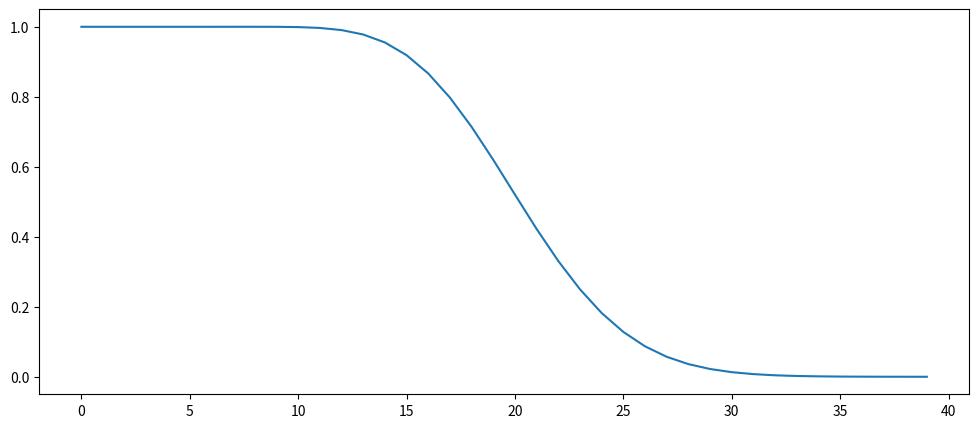
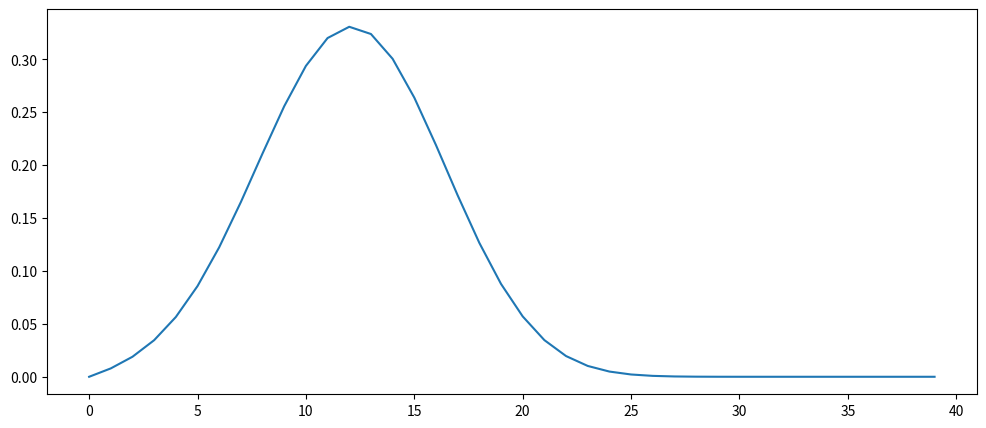
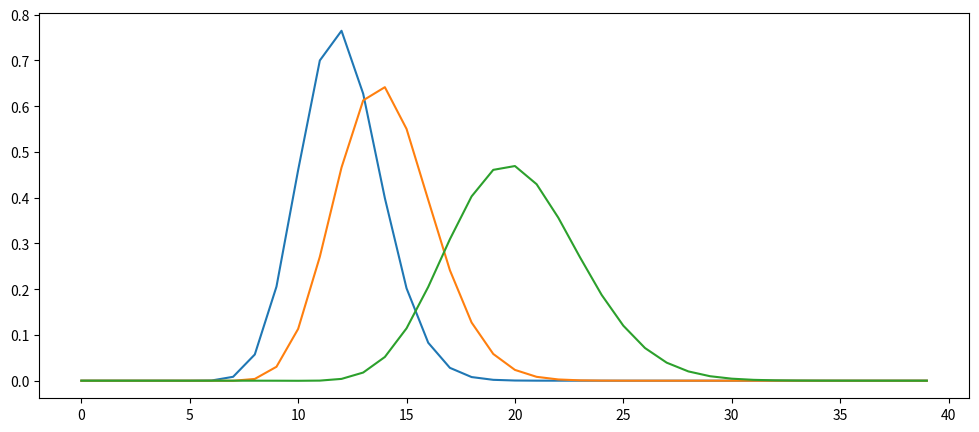

Python code for these plots, in order: (Note: this script raises an exception after producing the figures.)
#!/usr/bin/env python
# coding: utf-8

# (advection:exercise)=
# ### Advection diffusion equation
# 
# **Task 4**: Solve the Advection-Diffusion equation, with the following initial and boundary conditions: at t=0 , 𝑐$_0$=0; for all subsequent times, 𝑐=0 at x=0, 𝑐=1 at 𝑥=𝐿=1, 𝑢=1.0 and K=0.1. Integrate over 0.05 s with a Δ𝑡=0.0028, and 40 grid points. Plot the results and the dimensionless time scales. Increase gradually Δ𝑡 and analyse the results. Once you understand what is happening, set again Δ𝑡=0.0028 and gradually increase the wind speed. Discuss the results.
# 

# In[1]:


import numpy as np
import matplotlib.pyplot as plt
import math

get_ipython().run_line_magic('matplotlib', 'inline')


def advection_diffusion(u, K, integration, dt, Nx):
    """ Simple advection-diffusion equation.
    
    integration :: Integration time in seconds
    Nx          :: Number of grid points
    dt          :: time step in seconds
    K           :: turbulent diffusivity
    u           :: Speed of fluid
    """
    
    # Definitions and assignments
    a   = 0.                # Left border
    b   = 1.                # Right border
    dx  = (b-a)/Nx          # Distance between grid points

    # Define the boundary conditions
    bc_l  = 1       # Left BC
    bc_r  = 0       # Right BC

    # Define index arrays 
    k   = np.arange(1,Nx-1)
    kr  = np.arange(2,Nx)
    kl  = np.arange(0,Nx-2)

    # Initial quantity field
    phi = np.zeros(Nx)
                 
    # Set boundary condiiton
    phi[Nx-1] = bc_r
    phi[0] = bc_l

    # Dimensionless parameters
    d = (K*dt)/(dx**2)
    c = (u*dt)/dx

    # Time loop
    t = 0

    while t <= integration:
        # Update flux
        phi[k] = (1-2*d)*phi[k] + (d-(c/2))*phi[kr] + (d+(c/2))*phi[kl]
        t = t + dt    
        
    return(phi, dx, u, K, c, d)




# In[2]:


phi, dx, u, K, c, d = advection_diffusion(u=10.0, K=0.1, integration=0.05, dt=0.000028, Nx=40)

# Plot dimensionless parameters and plot data
print('Dimensionless parameter c: {:.4f}'.format(c))
print('Dimensionless parameter d: {:.4f}'.format(d))

plt.figure(figsize=(12,5))
plt.plot(phi)


# In[3]:


# Define the CFL criteria
CFL = 1.0

# Print required time steps according to the CFL criteria
print("required dt (advection) <= {:.4f} s".format((CFL * dx)/u))
print("required dt (diffusion) <= {:.4f} s".format(((CFL * dx**2))/(2*K)))
print('') 


# **Task 5**: Solve the Advection-Diffusion equation, with the following initial impulse signal and boundary conditions: 
# 
# \begin{align}
# c(n,0) &=exp^{\left(-\left(\frac{(x-10)}{2}\right)^2\right)} \\
# c(0,t) &=0 \\
# c(L,t) &=\frac{\partial c}{\partial x}=0
# \end{align}
# 
# Integrate the equation with K=0.1, u=1.0 over 0.05 s with a Δ𝑡=0.0028. Plot the results and the dimensionless time scales. Increase gradually Δ𝑡 and plot and analyse the results for different integration times.

# In[4]:


import numpy as np
import matplotlib.pyplot as plt
import math

get_ipython().run_line_magic('matplotlib', 'inline')


def advection_diffusion(u, K, integration, dt, Nx):
    """ Simple advection-diffusion equation.
    
    integration :: Integration time in seconds
    Nx          :: Number of grid points
    dt          :: time step in seconds
    K           :: turbulent diffusivity
    u           :: Speed of fluid
    """
    
    # Definitions and assignments
    a   = 0.                # Left border
    b   = 1.                # Right border
    dx  = (b-a)/Nx          # Distance between grid points

    # Define the boundary conditions
    bc_l  = 0       # Left BC
    bc_r  = 0       # Right BC

    # Define index arrays 
    k   = np.arange(1,Nx-1)
    kr  = np.arange(2,Nx)
    kl  = np.arange(0,Nx-2)

    # Initial temperature field
    phi = np.exp(-(((np.arange(Nx))-10)/2)**2)
                 
    # Set boundary condiiton
    phi[Nx-1] = bc_r
    phi[0] = bc_l

    # Dimensionless parameters
    d = (K*dt)/(dx**2)
    c = (u*dt)/dx

    # Time loop
    t = 0
  
    while t <= integration:
        # Set BC
        phi[Nx-1] = phi[Nx-2]
        
        # Update flux
        phi[k] = (1-2*d)*phi[k] + (d-(c/2))*phi[kr] + (d+(c/2))*phi[kl]

        # Increate time
        t = t + dt    
        
    return(phi, dx, u, K, c, d)





# In[5]:


phi, dx, u, K, c, d = advection_diffusion(u=1.0, K=0.1, integration=0.05, dt=0.0028, Nx=40)

print("required dt (advection) <= {:.4f} s".format((0.3*dx)/u))
print("required dt (diffusion) <= {:.4f} s".format(((dx**2))/(2*K)))
print('')       
print('Courant number (c): {:.4f} (C<1)'.format(c))
print('Characteristic diffusion time (d): {:.4f}'.format(d))

plt.figure(figsize=(12,5))
plt.plot(phi)
plt.show()


# In[6]:


# Simulate evolution for different integration, e.g. 0.05, 0.1, 0.25
phi1, dx, u, K, c, d = advection_diffusion(u=1.0, K=0.01, integration=0.05, dt=0.0028, Nx=40)
phi2, dx, u, K, c, d = advection_diffusion(u=1.0, K=0.01, integration=0.1, dt=0.0028, Nx=40)
phi3, dx, u, K, c, d = advection_diffusion(u=1.0, K=0.01, integration=0.25, dt=0.0028, Nx=40)


# Plot the results
plt.figure(figsize=(12,5))
plt.plot(phi1)
plt.plot(phi2)
plt.plot(phi3)
plt.show()


# **Task 6**: Starting with the heat equation above simplify the equation to model the temperature evolution in the boundary layer from the surface up to H=2 km height. Assume a fair-weather condition with a subsidence of -0.001 m s-1. Also assume horizontal homogeneity. Parameterize the heat flux using the eddy-diffusivity closure with K=0.25 m s-2. Solve the simplified equation using the following initial and boundary conditions:
# 
# \begin{align}
# \theta(z,0)=290~K \\
# \overline{w'\theta'}(z,0)=0~W~m^{−2} \\
# \theta(0,t)=290+10 \cdot sin\left(\frac{2\pi \cdot t}{86400}\right)~K \\
# \theta(H,t)=\frac{\partial \theta}{\partial z}=0.01~K~m^{-1}
# \end{align}
# 
# - What happens when you increase the subsidence to -0.01 m s$^{-1}$? 
# - Plot the kinematic heat flux.
# - What is the maximum heat flux in W m$^{-2}$? Is this a realistic values for a fair-weather condition?
# - Calculate the heating rate in K per hour.

# In[29]:


import numpy as np
import matplotlib.pyplot as plt
import math

def boundary_layer(w, K, integration, dt, Nz, H):
    """ Simple advection-diffusion equation.
    
    integration :: Integration time in seconds
    Nz          :: Number of grid points
    dt          :: time step in seconds
    K           :: turbulent diffusivity
    u           :: Speed of fluid
    """
    
    # Definitions and assignments
    a   = 0.                # Left border
    b   = H                 # Right border
    dz  = (b-a)/Nz          # Distance between grid points

    # Define the boundary conditions
    bc_t  = 0       # top BC
    bc_b  = 0       # bottom BC

    # Define index arrays 
    k   = np.arange(1,Nz-1)
    kr  = np.arange(2,Nz)
    kl  = np.arange(0,Nz-2)

    # Initial temperature field
    # CHANGE LINES HERE
    theta = 290 * np.ones(Nz)
    cov = np.zeros(Nz)
    adv = np.zeros(Nz)
    theta_all = np.zeros((Nz, int(integration/dt)))
    cov_all = np.zeros((Nz, int(integration/dt)))
    adv_all = np.zeros((Nz, int(integration/dt)))

    # Dimensionless parameters
    d = (K*dt)/(dz**2)
    c = (w*dt)/dz
    
    # Init time counter
    t = 0
    
    for idx in range(int(integration/dt)):
        
        # Set BC top
        # CHANGE LINES HERE
        theta[Nz-1] = theta[Nz-2] + 0.01*dz
        
        # Set BC surface
        # CHANGE LINES HERE
        theta[0] = 290 + 10.0 * np.sin((2*math.pi*t)/86400)
        
        # Update flux
        # CHANGE LINES HERE
        theta[k] = (1-2*d)*theta[k] + (d-(c/2))*theta[kr] + (d+(c/2))*theta[kl]
        theta_all[:,idx] = theta[:]
        adv[k] = -w * (theta[kr]-theta[kl])/(2*dz)
        adv_all[:,idx] = adv[:]
        
        # Calculate and store the covariance
        # CHANGE LINES HERE
        cov[k] = - K * (theta[kr]-theta[kl])/(2*dz)
        cov[0] = cov[1]
        cov_all[:,idx] = cov[:]
             
        # Increase time step
        t = t + dt
        
    return(adv_all, theta_all, cov_all, np.arange(0, integration, dt), np.arange(0, Nz*dz, dz), K, c, d)

phi, dx, u, K, c, d = advection_diffusion(u=1.0, K=0.1, integration=0.05, dt=0.0028, Nx=40)


# In[8]:


def make_plot(data, x, z, levels, title, unit, xlab, zlab, cmap='RdBu_r'):
    """ Useful function for plotting 2D-fields as contour plot"""
    
    # Create figure
    fig, ax = plt.subplots(1,1,figsize=(18,5));
    cn0 = ax.contourf(x,z,data,10,origin='lower',levels=levels,cmap=cmap);
    
    # Add the colorbar and set ticks and labels
    cbar= fig.colorbar(cn0, ax=ax, orientation='vertical')
    cbar.set_label(label=unit, size=16)
    cbar.ax.tick_params(labelsize=14)
    
    # Add labels and modify ticks
    ax.set_xlabel(xlab, fontsize=14)
    ax.set_ylabel(zlab, fontsize=14)
    ax.set_title(title)
    
    # return the handler to the figure axes
    return ax



# In[30]:


Nz = 200
H = 500
integration = 86400*3
dt = 1

# Run the boundary layer model
adv, phi1, cov, x, z, K, c, d = boundary_layer(w=-0.001, K=0.5, integration=integration, dt=dt, Nz=Nz, H=H)

# Create 2D mesh grid
ax = make_plot(adv+cov, x=x, z=z, levels=21, title='Theta', unit='K', xlab='Hours', zlab='Height', cmap='RdBu_r')

# Correct the ticks
#ax.set_xticks(x[x%(3600*6)==0]);
#ax.set_xticklabels(list(map(str,(x[x%(3600*6)==0]/3600))), size=10, weight='normal');


# In[10]:


# Plot the heat fluxes

# Create 2D plot for the covariance
ax = make_plot(cov[:]*1004*1.0, x=x, z=z, levels=21, title='Theta', unit='W m$^{-2}$', xlab='Hours', zlab='Height', cmap='RdBu_r')
# Correct the ticks
ax.set_xticks(x[x%(3600*6)==0]);
ax.set_xticklabels(list(map(str,(x[x%(3600*6)==0]/3600))), size=10, weight='normal');

# Create 2D plot for the kinematic heat flux
ax = make_plot(cov[:], x=x, z=z, levels=21, title='Kinematic heat flux', unit='K m s$^{-1}$', xlab='Hours', zlab='Height', cmap='RdBu_r')
# Correct the ticks
ax.set_xticks(x[x%(3600*6)==0]);
ax.set_xticklabels(list(map(str,(x[x%(3600*6)==0]/3600))), size=10, weight='normal');


# **Task 7**: Intense boundary layer convection may develop when cold air masses are advected over relatively warm surfaces. Develop a simple model for this by assuming that the time evolution of the boundary layer is determined by the vertical turbulent heat transport and the horizontal heat advection. Make the following assumptions: [Hint: use the eddy-diffusivity closure and the upwind scheme for the advection flux]

# <img src="pics/lake_erie_exercise.png">

# In[38]:


import numpy as np
import matplotlib.pyplot as plt
import math

def boundary_layer_evolution(u, K, dx, dz, Nx, Nz, hours, dt):
    """ Simple advection-diffusion equation.
    
    integration :: Integration time in seconds
    Nz          :: Number of grid points
    dt          :: time step in seconds
    K           :: turbulent diffusivity
    u           :: Speed of fluid
    """
       
    # Some definitions
    # Multiply the hours given by the user by 3600 s to 
    # get the integration time in seconds
    integration = hours*3600
    
    # Define index arrays 
    # Since this a 2D problem we need to define two index arrays.
    # The first set of index arrays is used for indexing in x-direction. This
    # is needed to calculate the derivatives in x-direction (advection)
    k   = np.arange(1,Nx-1) # center cell
    kr  = np.arange(2,Nx)   # cells to the right
    kl  = np.arange(0,Nx-2) # cells to the left
    
    # The second set of index arrays is used for indexing in z-direction. This
    # is needed to calculate the derivates in z-direction (turbulent diffusion)
    m   = np.arange(1,Nz-1) # center cell
    mu  = np.arange(2,Nz)   # cells above 
    md  = np.arange(0,Nz-2) # cells below

    # Initial temperature field
    theta = 268 * np.ones((Nz, Nx)) # Temperature field is initialized with 268 K
    cov = np.zeros((Nz, Nx))        # Empty array for the covariances
    adv = np.zeros((Nz, Nx))        # Empty array for the advection term 
    
    # Define the boundary conditions
    # Set BC surface
    theta[0, :] = 268
    
    # The lower temperature boundary needs to be updated where there is the lake
    # Here, were set the temperature at the lower boundary from the grid cell 50
    # to 150 to a temperature of 278 K
    lake_from = 50
    lake_to = 150
    theta[0, lake_from:lake_to] = 278
    
    # Dimensionless parameters
    c = (u*dt)/dx
    d = (K*dt)/(dz**2)

    # Integrate the model
    for idx in range(int(integration/dt)):

        # Set BC top (Neumann condition)
        # The last term accounts for the fixed gradient of 0.01
        theta[Nz-1, :] = theta[Nz-2, :] + 0.01 * dz
        
        # Set BC right (Dirichlet condition)
        theta[:, Nx-1] = theta[:, Nx-2]
        
        # We need to keep track of the old values for calculating the new derivatives.
        # That means, the temperature value a grid cell is calculated from its values 
        # plus the correction term calculated from the old values. This guarantees that
        # the gradients for the x an z direction are based on the same old values.
        old = theta
            
        # First update grid cells in z-direction. Here, we loop over all x grid cells and
        # use the index arrays m, mu, md to calculate the gradients for the
        # turbulent diffusion (which only depends on z)
        for x in range(1,Nx-1):
            # temperature - turbulent diffusion
            theta[m,x] = theta[m,x] + ((K*dt)/(dz**2))*(old[mu,x]+old[md,x]-2*old[m,x])
            # Calculate the warming rate [K/s] by covariance
            cov[m,x] = ((K)/(dz**2))*(old[mu,x]+old[md,x]-2*old[m,x])

        # Then update grid cells in x-direction. Here, we loop over all z grid cells and
        # use the index arrays k, kl, kr to calculate the gradients for the
        # advection (which only depends on x)
        for z in range(1,Nz-1):
            # temperature advection
            theta[z,k] = theta[z,k] - ((u*dt)/(dx))*(old[z,k]-old[z,kl])
            # Calculate the warming rate [K/s] by the horizontal advection 
            # Note: Here, we use a so-called upwind-scheme (backward discretization)
            adv[z,k] = - (u/dx)*(old[z,k]-old[z,kl])

    # Return results    
    return theta, cov, adv, c, d, np.arange(0, Nx*dx, dx), np.arange(0, Nz*dz, dz)




# In[51]:


# Run the model
theta, cov, adv, c, d, x, z = boundary_layer_evolution(u=5, K=0.02, dx=500, dz=5, Nx=250, Nz=20, hours=5, dt=75)


# In[50]:


# Create 2D plot for the covariance
ax = make_plot(theta, x=x/500, z=z, levels=21, title='Heat flux', unit='W m$^{-2}$', 
               xlab='Distance [km]', zlab='Height [m]', cmap='RdBu_r')


# In[57]:


# Plot the warming rate by turbulent mixing
ax = make_plot(cov*3600, x=x/1000, z=z, levels=21, 
               title='Warming rate by turbulent mixing', 
               unit='K h$^{-1}$', 
               xlab='Distance', 
               zlab='Height', 
               cmap='RdBu_r')

print('Maximum warming rate by turbulent mixing: {:.2f} K/h'.format(np.max(cov*3600)))


# In[56]:


# Plot the warming rate by advection
ax = make_plot(adv*3600, x=x/1000, z=z, levels=21, 
               title='Warming rate due to advection', 
               unit='K h$^{-1}$', 
               xlab='Distance', zlab='Height', cmap='RdBu_r')

print('Maximum warming rate by advection: {:.2f} K/h'.format(np.max(adv*3600)))


# In[59]:


# Plot the total warming rate 
ax = make_plot((adv*3600)+(cov*3600), x=x/1000, z=z, levels=21, 
               title='Warming rate due to advection', 
               unit='K h$^{-1}$', 
               xlab='Distance', zlab='Height', cmap='RdBu_r')

print('Maximum total warming rate : {:.2f} K/h'.format(np.max((cov*3600)+(adv*3600))))
print('Minimum total warming rate : {:.2f} K/h'.format(np.min((cov*3600)+(adv*3600))))


# **Task 8**: Extend the Lake-effect model by adding the moisture transport equation. Assume that the top millimetres above the water surface are saturated. Assume that the atmosphere has a relative humidity of 70 %. Calculate the relative humidity at each grid cell. [Note: Convert the potential temperature to normal temperature and calculate the mixing ratio at each cell. Then calculate the relative humidity.]
# 

# In[ ]:


import numpy as np
import matplotlib.pyplot as plt
import math
    
# --------------------------
# Auxiliary functions
# --------------------------
def saturation_water_vapor(T):
    """ Calculates the saturation water vapor pressure [Pa]"""
    # CHANGE LINES HERE
    return XXXXXX

def hypsometric_eqn(p0, Tv, z):
    """Hypsometric equation to calculate the pressure [hPa] at a certain height[m]
       when the surface pressure is given
       p0 :: surface pressure [hPa]
       Tv :: mean virtual temperature of atmosphere [K]
       z  :: height above ground [m]
    """
    # CHANGE LINES HERE
    return XXXXXX

def mixing_ratio(theta, p0, Tv, z):
    """ Calculates the mixing ratio from
        theta :: temperature [K]
        p0    :: surface pressure [hPa]
        Tv    :: mean virtual temperature of atmosphere [K]
        z     :: height [m]
    """
    # CHANGE LINES HERE
    return XXXXXX
           
    
    
    
def boundary_layer_evolution_moisture(u, K, dx, dz, Nx, Nz, hours, dt):
    """ Simple advection-diffusion equation.
    
    integration :: Integration time in seconds
    Nz          :: Number of grid points
    dt          :: time step in seconds
    K           :: turbulent diffusivity
    u           :: Speed of fluid
    """
       
    # Some definitions
    # Multiply the hours given by the user by 3600 s to 
    # get the integration time in seconds
    integration = hours*3600
    
    # Define index arrays 
    # Since this a 2D problem we need to define two index arrays.
    # The first set of index arrays is used for indexing in x-direction. This
    # is needed to calculate the derivatives in x-direction (advection)
    k   = np.arange(1,Nx-1) # center cell
    kr  = np.arange(2,Nx)   # cells to the right
    kl  = np.arange(0,Nx-2) # cells to the left
    
    # The second set of index arrays is used for indexing in z-direction. This
    # is needed to calculate the derivates in z-direction (turbulent diffusion)
    m   = np.arange(1,Nz-1) # center cell
    mu  = np.arange(2,Nz)   # cells above 
    md  = np.arange(0,Nz-2) # cells below

    # Make height grid
    height = np.array([np.arange(0,Nz*dz,dz),] * Nx).transpose()
    
    # Lake definition (grid points)
    lake_from = 50
    lake_to = 150
    
    # --------------------------
    # Initial temperature field
    # --------------------------
    # Neutral stratification with lapse rate of 0.01 K/m
    # Create a 1D-array with the vertical temperature distribution
    # Surface = 268 K, decreasing according to the dry-adiabative lapse rate 0.01 K/m
    lapse_rate = XXXXXX
    theta_vec = XXXXXX
    theta = XXXXXX
    
    # The lower temperature boundary needs to be updated where there is the lake
    # Here, were set the temperature at the lower boundary from the grid cell 50
    # to 150 to a temperature of 278 K
    theta[0, lake_from:lake_to] = 278
    
    # --------------------------
    # Initialize moisture fields 
    # --------------------------
    # Init saturation mixing ratio array
    qsat = XXXXXX
    
    # Use qsat to derive mixing ratio at each grid cell assuming a 
    # decreasing relative humidity from 70 % at the surfacee to 20 % at the top
    q = XXXXXX
    
    # The lower moisture boundary needs to be updated where there is the lake
    # Here, were set the moisture at the lower boundary from the grid cell 50
    # to 150 to a mixing ratio of 0.9 times the saturation mixing ratio
    q[0, lake_from:lake_to] = XXXXXX

    # --------------------------
    # Init other arrays
    # --------------------------
    cov = np.zeros((Nz, Nx))        # Empty array for the covariances
    adv = np.zeros((Nz, Nx))        # Empty array for the advection term 
    
    # --------------------------
    # Dimensionless parameters
    # --------------------------
    c = (u*dt)/dx
    d = (K*dt)/(dz**2)

    # --------------------------
    # Integrate the model
    # --------------------------
    for idx in range(int(integration/dt)):

        # Set BC top (Neumann condition)
        # The last term accounts for the fixed gradient of 0.01
        theta[Nz-1, :] = XXXXXX
        
        # Set top BC for moisture
        q[Nz-1, :] = q[Nz-2, :] 
        
        # Set BC right (Neumann condition)
        theta[:, Nx-1] = tXXXXXX
        
        # Set right BC for moisture
        q[:, Nx-1] = XXXXXX
        
        # We need to keep track of the old values for calculating the new derivatives.
        # That means, the temperature value a grid cell is calculated from its values 
        # plus the correction term calculated from the old values. This guarantees that
        # the gradients for the x an z direction are based on the same old values.
        old = theta
        old_q = q
            
        # First update grid cells in z-direction. Here, we loop over all x grid cells and
        # use the index arrays m, mu, md to calculate the gradients for the
        # turbulent diffusion (which only depends on z)
        for x in range(1,Nx-1):
            # Update temperature including lapse rate 
            theta[m,x] = theta[m,x] + ((K*dt)/(dz**2))*(old[mu,x]+old[md,x]-2*old[m,x]) + lapse_rate
            # Moisture transport (turbulent diffusion)
            # CHANGE LINES HERE
            q[m,x] = XXXXXX
            # Calculate the warming rate [K/s] by covariance
            cov[m,x] = ((K)/(dz**2))*(old[mu,x]+old[md,x]-2*old[m,x])

        # Then update grid cells in x-direction. Here, we loop over all z grid cells and
        # use the index arrays k, kl, kr to calculate the gradients for the
        # advection (which only depends on x)
        for z in range(1,Nz-1):
            # temperature advection
            theta[z,k] = theta[z,k] - ((u*dt)/(dx))*(old[z,k]-old[z,kl])
            # moisture advection
            # CHANGE LINES HERE
            q[z,k] = XXXXXX
            # Calculate the warming rate [K/s] by the horizontal advection 
            # Note: Here, we use a so-called upwind-scheme (backward discretization)
            adv[z,k] = - (u/dx)*(old[z,k]-old[z,kl])
            
        # Calculate new saturation mixing ratio
        # CHANGE LINES HERE
        qsat = XXXXXX
        
        # Then the relative humidity using qsat
        # Limit the relative humidity to 100 %
        # CHANGE LINES HERE
        rH = np.minimum(XXXXXX, 1)
        
    # Return results    
    return theta, q, qsat, rH, cov, adv, c, d, np.arange(0, Nx*dx, dx), np.arange(0, Nz*dz, dz)



# In[ ]:


height = np.array([np.arange(0,10*5,5),] * 10).transpose()
print(height)


# In[ ]:


# Run the model
theta, q, qsat, rH, cov, adv, c, d, x, z = boundary_layer_evolution_moisture(u=5, K=0.2, dx=500, dz=10, 
                                                                       Nx=250, Nz=40, hours=24, dt=60)


# In[ ]:


# Create 2D plot for the covariance
ax = make_plot(theta, x=x/1000, z=z, levels=11, title='Temperature', unit='K', 
               xlab='Distance [km]', zlab='Height [m]', cmap='RdBu_r')

# Create 2D plot for the covariance
ax = make_plot(q, x=x/1000, z=z, levels=11, title='Mixing ratio', unit='g kg$^{-1}$', 
               xlab='Distance [km]', zlab='Height [m]', cmap='YlGnBu')

# Create 2D plot for the covariance
ax = make_plot(qsat, x=x/1000, z=z, levels=11, title='Saturation mixing ratio', unit='g kg$^{-1}$', 
               xlab='Distance [km]', zlab='Height [m]', cmap='YlGnBu')

# Create 2D plot for the covariance
ax = make_plot(rH*100, x=x/1000, z=z, levels=11, title='Relative humidity', unit='%', 
               xlab='Distance [km]', zlab='Height [m]', cmap='YlGnBu')

ax.contour(x/1000, z,rH,levels=[0.95,1.0],colors='red');


# In[ ]:


# Base run
theta0, q0, qsat0, rH0, cov0, adv0, c0, d0, x0, z0 = boundary_layer_evolution_moisture(u=5, K=0.2, dx=500, dz=10, 
                                                                       Nx=250, Nz=40, hours=0.1, dt=60)


# In[ ]:


# Create 2D plot for the covariance
ax = make_plot(theta-theta0, x=x/1000, z=z, levels=11, title='Temperature difference', unit='K', 
               xlab='Distance [km]', zlab='Height [m]', cmap='RdBu_r')

# Create 2D plot for the covariance
ax = make_plot(q-q0, x=x/1000, z=z, levels=11, title='Mixing ratio difference', unit='g kg$^{-1}$', 
               xlab='Distance [km]', zlab='Height [m]', cmap='RdBu_r')

# Create 2D plot for the covariance
ax = make_plot(qsat-qsat0, x=x/1000, z=z, levels=11, title='Saturation mixing ratio difference', unit='g kg$^{-1}$', 
               xlab='Distance [km]', zlab='Height [m]', cmap='RdBu_r')

# Create 2D plot for the covariance
ax = make_plot((rH-rH0)*100, x=x/1000, z=z, levels=11, title='Relative humidity difference', unit='%', 
               xlab='Distance [km]', zlab='Height [m]', cmap='RdBu_r')

ax.contour(x/1000, z,rH,levels=[0.95,1.0],colors='lightgreen');


# In[ ]:


import numpy as np
import matplotlib.pyplot as plt
import math
    
# --------------------------
# Auxiliary functions
# --------------------------
def saturation_water_vapor(T):
    """ Calculates the saturation water vapor pressure [Pa]"""
    return ( 6.122*np.exp( (17.67*(T-273.16))/(T-29.66) ) )

def hypsometric_eqn(p0, Tv, z):
    """Hypsometric equation to calculate the pressure at a certain height 
       when the surface pressure is given
       p0 :: surface pressure [hPa]
       Tv :: mean virtual temperature of atmosphere [K]
       z  :: height above ground [m]
    """
    return(p0/(np.exp((9.81*z)/(287.4*Tv) )))

def mixing_ratio(theta, p0, Tv, z):
    """ Calculates the mixing ratio from
        theta :: temperature [K]
        p0    :: surface pressure [hPa]
        Tv    :: mean virtual temperature of atmosphere [K]
        z     :: height [m]
    """
    return(622.97 * (saturation_water_vapor(theta)/(hypsometric_eqn(p0,Tv,z)-saturation_water_vapor(theta))))
           
    
    
    
def boundary_layer_evolution_moisture_gamma(u, K, dx, dz, Nx, Nz, hours, dt):
    """ Simple advection-diffusion equation.
    
    integration :: Integration time in seconds
    Nz          :: Number of grid points
    dt          :: time step in seconds
    K           :: turbulent diffusivity
    u           :: Speed of fluid
    """
       
    # Some definitions
    # Multiply the hours given by the user by 3600 s to 
    # get the integration time in seconds
    integration = hours*3600
    
    # Define index arrays 
    # Since this a 2D problem we need to define two index arrays.
    # The first set of index arrays is used for indexing in x-direction. This
    # is needed to calculate the derivatives in x-direction (advection)
    k   = np.arange(1,Nx-1) # center cell
    kr  = np.arange(2,Nx)   # cells to the right
    kl  = np.arange(0,Nx-2) # cells to the left
    
    # The second set of index arrays is used for indexing in z-direction. This
    # is needed to calculate the derivates in z-direction (turbulent diffusion)
    m   = np.arange(1,Nz-1) # center cell
    mu  = np.arange(2,Nz)   # cells above 
    md  = np.arange(0,Nz-2) # cells below

    # Make height grid
    height = np.array([np.arange(0,Nz*dz,dz),] * Nx).transpose()
    
    # Make lapse rate array
    Gamma = -0.01 * np.ones((Nz, Nx))
    
    # Lake definition (grid points)
    lake_from = 50
    lake_to = 150
    
    # --------------------------
    # Initial temperature field
    # --------------------------
    # Neutral stratification with lapse rate of 0.01 K/m
    # Create a 1D-array with the vertical temperature distribution
    # Surface = 268 K, decreasing according to the dry-adiabative lapse rate 0.01 K/m
    lapse_rate = -0.01
    theta_vec = np.array([268 + lapse_rate * (dz * z) for z in range(Nz)])
    theta = np.array([theta_vec,] * Nx).transpose() 
    
    # The lower temperature boundary needs to be updated where there is the lake
    # Here, were set the temperature at the lower boundary from the grid cell 50
    # to 150 to a temperature of 278 K
    theta[0, lake_from:lake_to] = 278
    
    # --------------------------
    # Initialize moisture fields 
    # --------------------------
    # Init moisture array with a relative humidity of 70 %
    qsat = mixing_ratio(theta, 1013, 270, height)
    
    # Multiply with relative humidity (80 %)
    q = (qsat.T * np.linspace(0.7, 0.2, Nz)).T
    
    
    # The lower moisture boundary needs to be updated where there is the lake
    # Here, were set the moisture at the lower boundary from the grid cell 50
    # to 150 to a mixing ratio of 0.9 times the saturation mixing ratio
    q[0, lake_from:lake_to] = 0.9 * qsat[0, lake_from:lake_to] 

    # --------------------------
    # Init other arrays
    # --------------------------
    cov = np.zeros((Nz, Nx))        # Empty array for the covariances
    adv = np.zeros((Nz, Nx))        # Empty array for the advection term 
    
    # --------------------------
    # Dimensionless parameters
    # --------------------------
    c = (u*dt)/dx
    d = (K*dt)/(dz**2)

    # --------------------------
    # Integrate the model
    # --------------------------
    for idx in range(int(integration/dt)):

        # Set BC top (Neumann condition)
        # The last term accounts for the fixed gradient of 0.01
        theta[Nz-1, :] = theta[Nz-2, :]# - 0.005 * dz
        
        # Set top BC for moisture
        q[Nz-1, :] = q[Nz-2, :] 
        
        # Set BC right (Dirichlet condition)
        theta[:, Nx-1] = theta[:, Nx-2]
        
        # Set right BC for moisture
        q[:, Nx-1] = q[:, Nx-2]
        
        # We need to keep track of the old values for calculating the new derivatives.
        # That means, the temperature value a grid cell is calculated from its values 
        # plus the correction term calculated from the old values. This guarantees that
        # the gradients for the x an z direction are based on the same old values.
        old = theta
        old_q = q
            
        # First update grid cells in z-direction. Here, we loop over all x grid cells and
        # use the index arrays m, mu, md to calculate the gradients for the
        # turbulent diffusion (which only depends on z)
        for x in range(1,Nx-1):
            # Temperature diffusion + lapse rate 
            theta[m,x] = theta[m,x] + ((K*dt)/(dz**2))*(old[mu,x]+old[md,x]-2*old[m,x]) + Gamma[m,x]
            # Turbulent diffusion of moisture
            q[m,x] = q[m,x] + ((K*dt)/(dz**2))*(old_q[mu,x]+old_q[md,x]-2*old_q[m,x])
            # Calculate the warming rate [K/s] by covariance
            cov[m,x] = ((K)/(dz**2))*(old[mu,x]+old[md,x]-2*old[m,x])

        # Then update grid cells in x-direction. Here, we loop over all z grid cells and
        # use the index arrays k, kl, kr to calculate the gradients for the
        # advection (which only depends on x)
        for z in range(1,Nz-1):
            # temperature advection
            theta[z,k] = theta[z,k] - ((u*dt)/(dx))*(old[z,k]-old[z,kl])
            # moisture advection
            q[z,k] = q[z,k] - ((u*dt)/(dx))*(old_q[z,k]-old_q[z,kl])
            # Calculate the warming rate [K/s] by the horizontal advection 
            # Note: Here, we use a so-called upwind-scheme (backward discretization)
            adv[z,k] = - (u/dx)*(old[z,k]-old[z,kl])
            
        # Calculate new saturation mixing ratio
        qsat = mixing_ratio(theta, 1013, 270, height)
        
        # Then the relative humidity using qsat
        rH = np.minimum(q/qsat, 1)
        
        # Correct lapse rates where rH==100% (moist adiabatic lapse rate)
        Gamma[rH==1] = -0.006
        
    # Return results    
    return theta, q, qsat, rH, cov, adv, c, d, np.arange(0, Nx*dx, dx), np.arange(0, Nz*dz, dz)





# In[ ]:


# Base run
theta0, q0, qsat0, rH0, cov0, adv0, c0, d0, x0, z0 = boundary_layer_evolution_moisture_gamma(u=5, K=0.2, 
                                                                    dx=500, dz=10, 
                                                                    Nx=250, Nz=40, hours=24, dt=60)


# In[ ]:


# Create 2D plot for the covariance
ax = make_plot(theta, x=x/1000, z=z, levels=11, title='Temperature', unit='K', 
               xlab='Distance [km]', zlab='Height [m]', cmap='RdBu_r')

# Create 2D plot for the covariance
ax = make_plot(q, x=x/1000, z=z, levels=11, title='Mixing ratio', unit='g kg$^{-1}$', 
               xlab='Distance [km]', zlab='Height [m]', cmap='YlGnBu')

# Create 2D plot for the covariance
ax = make_plot(qsat, x=x/1000, z=z, levels=11, title='Saturation mixing ratio', unit='g kg$^{-1}$', 
               xlab='Distance [km]', zlab='Height [m]', cmap='YlGnBu')

# Create 2D plot for the covariance
ax = make_plot(rH*100, x=x/1000, z=z, levels=11, title='Relative humidity', unit='%', 
               xlab='Distance [km]', zlab='Height [m]', cmap='YlGnBu')

ax.contour(x/1000, z,rH,levels=[0.95,1.0],colors='red')

